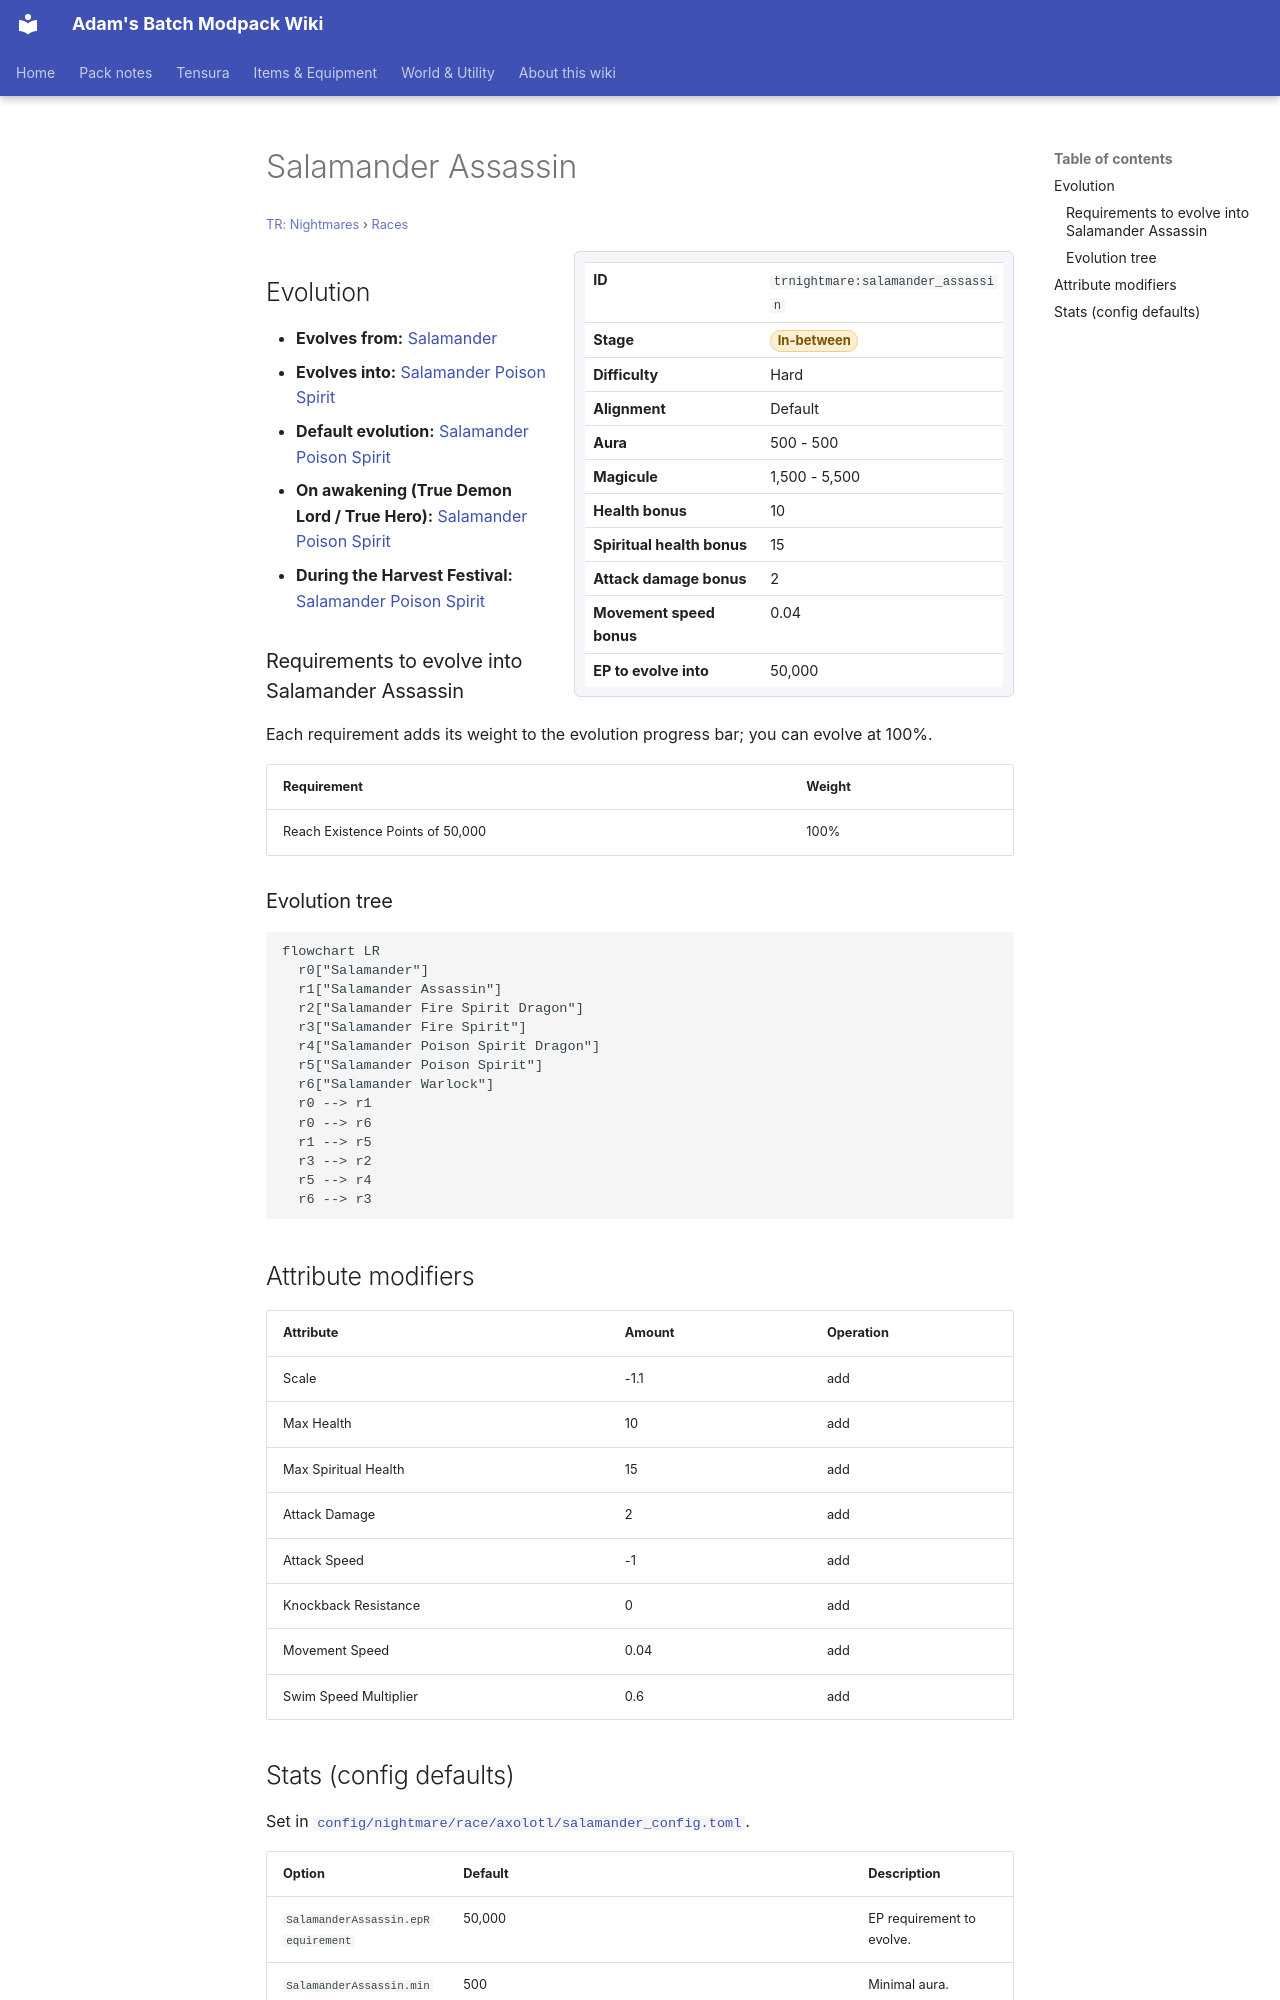

repository: Proteus-Nell/Adams-Batch-MC-Modpack-Wiki · page: tr-nightmares/races/salamander-assassin/index.html · generator: mkdocs

# Salamander Assassin

<small>[TR: Nightmares](../index.md) &rsaquo; [Races](index.md)</small>

<div class="infobox" markdown>

| | |
|---|---|
| **ID** | `trnightmare:salamander_assassin` |
| **Stage** | <span class="stage stage-in-between">In-between</span> |
| **Difficulty** | Hard |
| **Alignment** | Default |
| **Aura** | 500 - 500 |
| **Magicule** | 1,500 - 5,500 |
| **Health bonus** | 10 |
| **Spiritual health bonus** | 15 |
| **Attack damage bonus** | 2 |
| **Movement speed bonus** | 0.04 |
| **EP to evolve into** | 50,000 |

</div>

## Evolution

- **Evolves from:** [Salamander](salamander.md)
- **Evolves into:** [Salamander Poison Spirit](salamander-poison-spirit.md)
- **Default evolution:** [Salamander Poison Spirit](salamander-poison-spirit.md)
- **On awakening (True Demon Lord / True Hero):** [Salamander Poison Spirit](salamander-poison-spirit.md)
- **During the Harvest Festival:** [Salamander Poison Spirit](salamander-poison-spirit.md)

### Requirements to evolve into Salamander Assassin

Each requirement adds its weight to the evolution progress bar; you can evolve at 100%.

| Requirement | Weight |
|---|---|
| Reach Existence Points of 50,000 | 100% |

### Evolution tree

```mermaid
flowchart LR
  r0["Salamander"]
  r1["Salamander Assassin"]
  r2["Salamander Fire Spirit Dragon"]
  r3["Salamander Fire Spirit"]
  r4["Salamander Poison Spirit Dragon"]
  r5["Salamander Poison Spirit"]
  r6["Salamander Warlock"]
  r0 --> r1
  r0 --> r6
  r1 --> r5
  r3 --> r2
  r5 --> r4
  r6 --> r3
```

## Attribute modifiers

| Attribute | Amount | Operation |
|---|---|---|
| Scale | -1.1 | add |
| Max Health | 10 | add |
| Max Spiritual Health | 15 | add |
| Attack Damage | 2 | add |
| Attack Speed | -1 | add |
| Knockback Resistance | 0 | add |
| Movement Speed | 0.04 | add |
| Swim Speed Multiplier | 0.6 | add |
